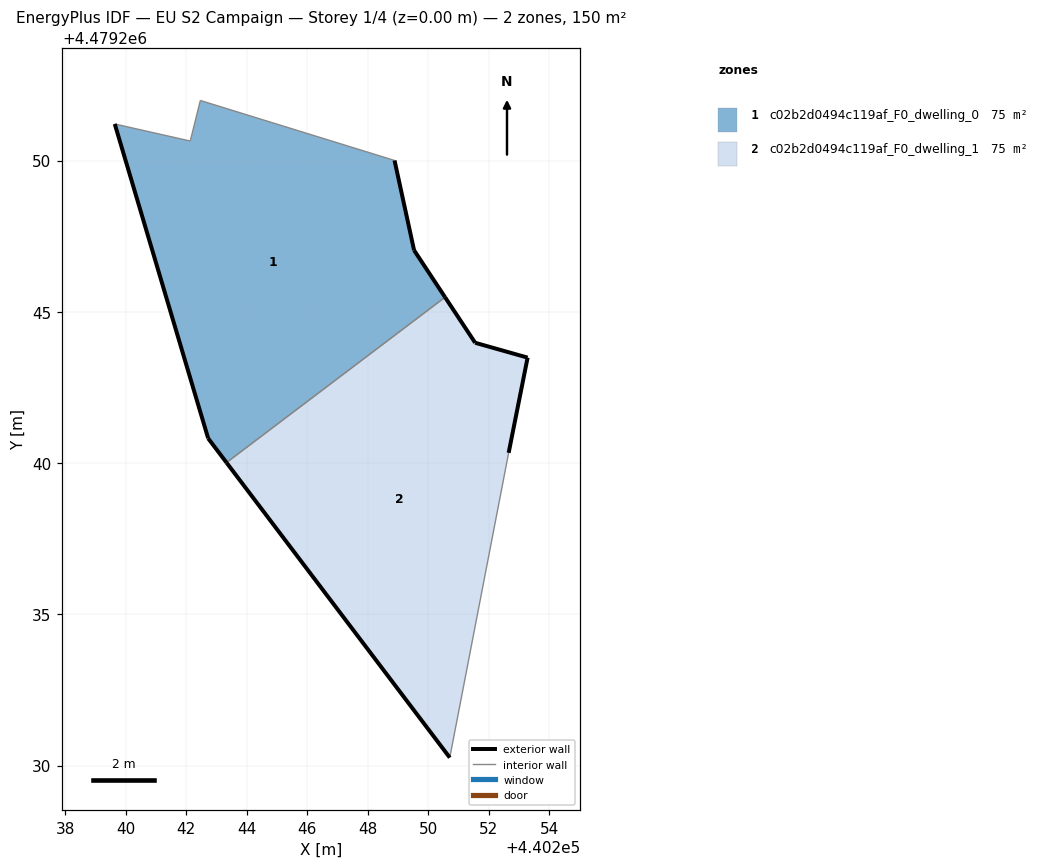
=== STOREY PLAN SPEC (per zone: floor XY polygon, exterior-wall plan segments, windows/doors) ===
zone 1: c02b2d0494c119af_F0_dwelling_0  (74.9 m²)
  floor: (440250.55, 4479245.48) (440249.53, 4479247.03) (440248.89, 4479250.00) (440242.47, 4479251.99) (440242.13, 4479250.64) (440239.64, 4479251.21) (440242.72, 4479240.82) (440243.33, 4479240.01)
  exterior wall: (440248.89, 4479250.00) – (440249.53, 4479247.03)  [3.0 m]
  exterior wall: (440249.53, 4479247.03) – (440250.55, 4479245.48)  [1.9 m]
  exterior wall: (440243.33, 4479240.01) – (440242.72, 4479240.82)  [1.0 m]
  exterior wall: (440242.72, 4479240.82) – (440239.64, 4479251.21)  [10.8 m]
  interior walls: 4
zone 2: c02b2d0494c119af_F0_dwelling_1  (74.9 m²)
  floor: (440250.71, 4479230.26) (440252.66, 4479240.34) (440253.28, 4479243.48) (440251.55, 4479243.97) (440250.55, 4479245.48) (440243.33, 4479240.01)
  exterior wall: (440250.71, 4479230.26) – (440243.33, 4479240.01)  [12.2 m]
  exterior wall: (440250.55, 4479245.48) – (440251.55, 4479243.97)  [1.8 m]
  exterior wall: (440251.55, 4479243.97) – (440253.28, 4479243.48)  [1.8 m]
  exterior wall: (440253.28, 4479243.48) – (440252.66, 4479240.34)  [3.2 m]
  interior walls: 2

=== DERIVED (storey summary) ===
Building: EU S2 Campaign
Storey: 1 of 4  (floor level z = 0.00 m)
Storey gross floor area: 149.7 m²
Zones on this storey: 2
  - c02b2d0494c119af_F0_dwelling_0: floor 74.9 m²; exterior wall 16.7 m (50.2 m²); WWR 0.0%
  - c02b2d0494c119af_F0_dwelling_1: floor 74.9 m²; exterior wall 19.0 m (57.1 m²); WWR 0.0%
Zone adjacency (shared interzone walls):
  - c02b2d0494c119af_F0_dwelling_0 ↔ c02b2d0494c119af_F0_dwelling_1